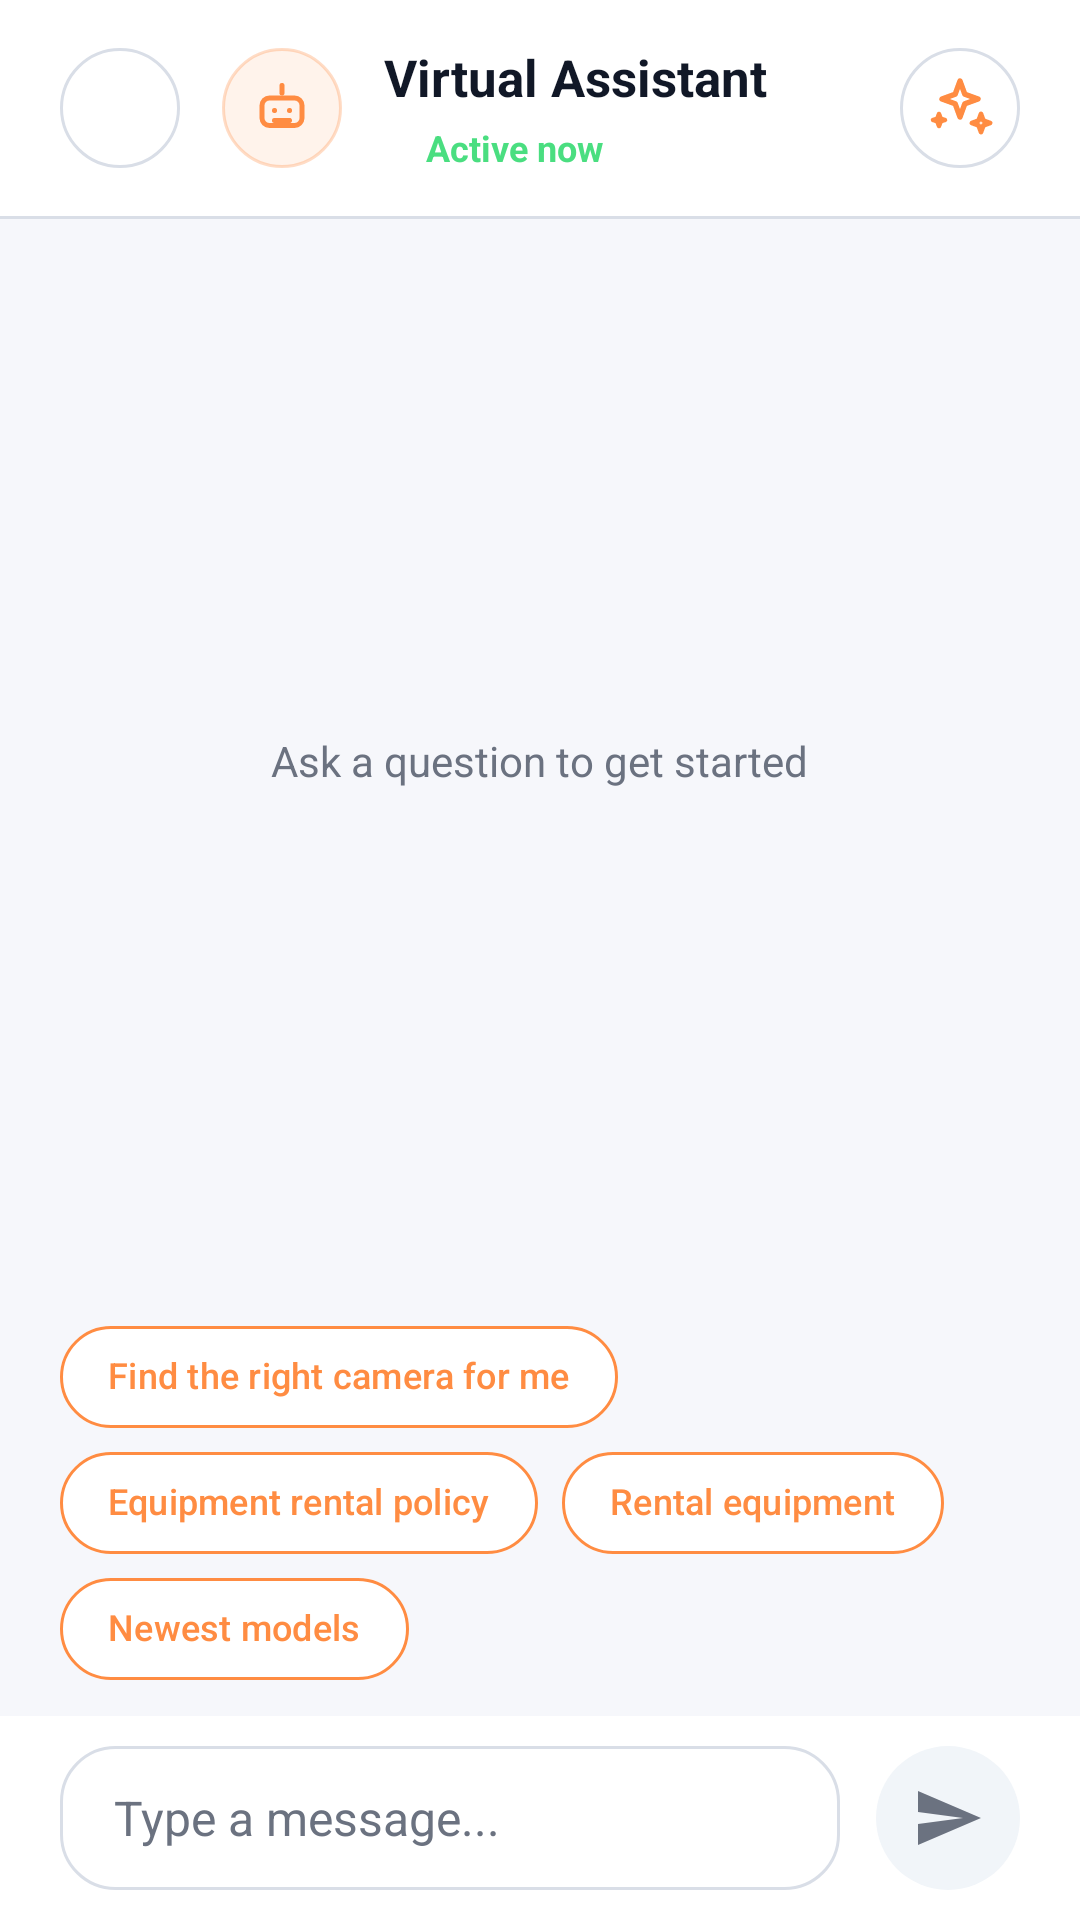

Android layout source for this screen:
<!-- AndroidManifest.xml: application theme Theme.My_Mobile_App -->
<!-- res/layout/activity_chatbot.xml -->
<?xml version="1.0" encoding="utf-8"?>
<LinearLayout xmlns:android="http://schemas.android.com/apk/res/android"
    xmlns:app="http://schemas.android.com/apk/res-auto"
    android:layout_width="match_parent"
    android:layout_height="match_parent"
    android:background="@color/bg_dark_secondary"
    android:orientation="vertical">

    <LinearLayout
        android:layout_width="match_parent"
        android:layout_height="72dp"
        android:background="@color/bg_dark_primary"
        android:gravity="center_vertical"
        android:orientation="horizontal"
        android:paddingHorizontal="20dp">

        <ImageButton
            android:id="@+id/btn_back"
            android:layout_width="40dp"
            android:layout_height="40dp"
            android:background="@drawable/bg_chat_header_button"
            android:contentDescription="@string/action_back"
            android:padding="11dp"
            android:src="@drawable/ic_arrow_back"
            app:tint="@color/text_primary" />

        <FrameLayout
            android:layout_width="40dp"
            android:layout_height="40dp"
            android:layout_marginStart="14dp"
            android:background="@drawable/bg_chatbot_icon_circle">

            <ImageView
                android:layout_width="20dp"
                android:layout_height="20dp"
                android:layout_gravity="center"
                android:src="@drawable/ic_robot"
                app:tint="@color/orange" />
        </FrameLayout>

        <LinearLayout
            android:layout_width="0dp"
            android:layout_height="wrap_content"
            android:layout_marginStart="14dp"
            android:layout_weight="1"
            android:orientation="vertical">

            <TextView
                android:layout_width="match_parent"
                android:layout_height="wrap_content"
                android:text="@string/chatbot_title"
                android:textColor="@color/text_primary"
                android:textSize="17sp"
                android:textStyle="bold" />

            <LinearLayout
                android:layout_width="match_parent"
                android:layout_height="wrap_content"
                android:layout_marginTop="4dp"
                android:gravity="center_vertical"
                android:orientation="horizontal">

                <View
                    android:layout_width="7dp"
                    android:layout_height="7dp"
                    android:background="@drawable/bg_online_dot" />

                <TextView
                    android:layout_width="wrap_content"
                    android:layout_height="wrap_content"
                    android:layout_marginStart="7dp"
                    android:text="@string/chatbot_status_active"
                    android:textColor="@color/green_400"
                    android:textSize="12sp"
                    android:textStyle="bold" />
            </LinearLayout>
        </LinearLayout>

        <ImageButton
            android:id="@+id/btn_chatbot_sparkle"
            android:layout_width="40dp"
            android:layout_height="40dp"
            android:background="@drawable/bg_chat_header_button"
            android:contentDescription="@string/chatbot_title"
            android:padding="10dp"
            android:src="@drawable/ic_sparkles"
            app:tint="@color/orange" />
    </LinearLayout>

    <View
        android:layout_width="match_parent"
        android:layout_height="1dp"
        android:background="@color/border_dark" />

    <FrameLayout
        android:layout_width="match_parent"
        android:layout_height="0dp"
        android:layout_weight="1">

        <androidx.recyclerview.widget.RecyclerView
            android:id="@+id/rv_messages"
            android:layout_width="match_parent"
            android:layout_height="match_parent"
            android:clipToPadding="false"
            android:paddingTop="8dp"
            android:paddingBottom="12dp" />

        <TextView
            android:id="@+id/txt_empty"
            style="@style/Text.Muted"
            android:layout_width="wrap_content"
            android:layout_height="wrap_content"
            android:layout_gravity="center"
            android:text="@string/chatbot_empty" />
    </FrameLayout>

    <com.google.android.material.chip.ChipGroup
        android:id="@+id/chip_suggestions"
        android:layout_width="match_parent"
        android:layout_height="wrap_content"
        android:background="@color/bg_dark_secondary"
        android:paddingHorizontal="20dp"
        android:paddingTop="8dp"
        android:paddingBottom="12dp"
        app:chipSpacingHorizontal="8dp"
        app:chipSpacingVertical="8dp"
        app:singleLine="false">

        <com.google.android.material.chip.Chip
            android:id="@+id/chip_1"
            android:layout_width="wrap_content"
            android:layout_height="34dp"
            android:text="@string/chatbot_suggest_find_camera"
            android:textColor="@color/orange"
            android:textSize="12sp"
            android:textStyle="bold"
            app:checkedIconVisible="false"
            app:chipBackgroundColor="@android:color/transparent"
            app:chipCornerRadius="20dp"
            app:chipStrokeColor="@color/orange"
            app:chipStrokeWidth="1dp"
            app:closeIconVisible="false"
            app:ensureMinTouchTargetSize="false"
            app:rippleColor="@color/orange_20" />

        <com.google.android.material.chip.Chip
            android:id="@+id/chip_2"
            android:layout_width="wrap_content"
            android:layout_height="34dp"
            android:text="@string/chatbot_suggest_rental_policy"
            android:textColor="@color/orange"
            android:textSize="12sp"
            android:textStyle="bold"
            app:checkedIconVisible="false"
            app:chipBackgroundColor="@android:color/transparent"
            app:chipCornerRadius="20dp"
            app:chipStrokeColor="@color/orange"
            app:chipStrokeWidth="1dp"
            app:closeIconVisible="false"
            app:ensureMinTouchTargetSize="false"
            app:rippleColor="@color/orange_20" />

        <com.google.android.material.chip.Chip
            android:id="@+id/chip_3"
            android:layout_width="wrap_content"
            android:layout_height="34dp"
            android:text="@string/chatbot_suggest_rental_items"
            android:textColor="@color/orange"
            android:textSize="12sp"
            android:textStyle="bold"
            app:checkedIconVisible="false"
            app:chipBackgroundColor="@android:color/transparent"
            app:chipCornerRadius="20dp"
            app:chipStrokeColor="@color/orange"
            app:chipStrokeWidth="1dp"
            app:closeIconVisible="false"
            app:ensureMinTouchTargetSize="false"
            app:rippleColor="@color/orange_20" />

        <com.google.android.material.chip.Chip
            android:id="@+id/chip_4"
            android:layout_width="wrap_content"
            android:layout_height="34dp"
            android:text="@string/chatbot_suggest_newest"
            android:textColor="@color/orange"
            android:textSize="12sp"
            android:textStyle="bold"
            app:checkedIconVisible="false"
            app:chipBackgroundColor="@android:color/transparent"
            app:chipCornerRadius="20dp"
            app:chipStrokeColor="@color/orange"
            app:chipStrokeWidth="1dp"
            app:closeIconVisible="false"
            app:ensureMinTouchTargetSize="false"
            app:rippleColor="@color/orange_20" />
    </com.google.android.material.chip.ChipGroup>

    <LinearLayout
        android:layout_width="match_parent"
        android:layout_height="68dp"
        android:background="@color/bg_dark_primary"
        android:gravity="center_vertical"
        android:orientation="horizontal"
        android:paddingHorizontal="20dp">

        <EditText
            android:id="@+id/input_message"
            android:layout_width="0dp"
            android:layout_height="48dp"
            android:layout_weight="1"
            android:background="@drawable/bg_chat_input"
            android:hint="@string/chatbot_input_hint"
            android:imeOptions="actionSend"
            android:inputType="textMultiLine|textCapSentences"
            android:maxLines="4"
            android:paddingHorizontal="18dp"
            android:textColor="@color/text_primary"
            android:textColorHint="@color/nav_inactive"
            android:textSize="16sp" />

        <ImageButton
            android:id="@+id/btn_send"
            android:layout_width="48dp"
            android:layout_height="48dp"
            android:layout_marginStart="12dp"
            android:background="@drawable/bg_send_circle"
            android:contentDescription="@string/chatbot_send"
            android:padding="13dp"
            android:src="@drawable/ic_send"
            app:tint="@color/nav_inactive" />
    </LinearLayout>
</LinearLayout>
<!-- resources referenced by this layout -->
<resources>
  <color name="bg_dark_primary">#FFFFFFFF</color>
  <color name="bg_dark_secondary">#FFF6F7FB</color>
  <color name="border_dark">#FFD9DEE7</color>
  <color name="green_400">#FF4ADE80</color>
  <color name="nav_inactive">#FF6B7280</color>
  <color name="orange">#FFFF8C42</color>
  <color name="orange_20">#33FF8C42</color>
  <color name="text_primary">#FF111827</color>
  <!-- drawable bg_chat_header_button (drawable) -->
  <?xml version="1.0" encoding="utf-8"?>
  <shape xmlns:android="http://schemas.android.com/apk/res/android"
      android:shape="oval">
      <solid android:color="@color/bg_dark_primary" />
      <stroke
          android:width="1dp"
          android:color="@color/border_dark" />
  </shape>
  <!-- drawable bg_chat_input (drawable) -->
  <?xml version="1.0" encoding="utf-8"?>
  <shape xmlns:android="http://schemas.android.com/apk/res/android" android:shape="rectangle">
      <solid android:color="@color/bg_dark_primary" />
      <stroke android:width="1dp" android:color="@color/border_dark" />
      <corners android:radius="18dp" />
  </shape>
  <!-- drawable bg_chatbot_icon_circle (drawable) -->
  <?xml version="1.0" encoding="utf-8"?>
  <shape xmlns:android="http://schemas.android.com/apk/res/android"
      android:shape="oval">
      <solid android:color="@color/orange_10" />
      <stroke
          android:width="1dp"
          android:color="@color/orange_30" />
  </shape>
  <!-- drawable bg_send_circle (drawable) -->
  <?xml version="1.0" encoding="utf-8"?>
  <shape xmlns:android="http://schemas.android.com/apk/res/android"
      android:shape="oval">
      <solid android:color="@color/surface_icon" />
  </shape>
  <!-- drawable ic_send (drawable) -->
  <vector xmlns:android="http://schemas.android.com/apk/res/android"
      android:width="24dp"
      android:height="24dp"
      android:viewportWidth="24"
      android:viewportHeight="24">
      <path
          android:fillColor="@color/black"
          android:pathData="M2,21L23,12L2,3V10L17,12L2,14V21Z" />
  </vector>
  <string name="action_back">Back</string>
  <string name="chatbot_empty">Ask a question to get started</string>
  <string name="chatbot_input_hint">Type a message...</string>
  <string name="chatbot_send">Send</string>
  <string name="chatbot_status_active">Active now</string>
  <string name="chatbot_suggest_find_camera">Find the right camera for me</string>
  <string name="chatbot_suggest_newest">Newest models</string>
  <string name="chatbot_suggest_rental_items">Rental equipment</string>
  <string name="chatbot_suggest_rental_policy">Equipment rental policy</string>
  <string name="chatbot_title">Virtual Assistant</string>
  <style name="Text.Muted" parent="">
          <item name="android:textSize">@dimen/text_body</item>
          <item name="android:textColor">@color/text_muted</item>
      </style>
  <style name="Theme.My_Mobile_App" parent="Base.Theme.My_Mobile_App" />
  <color name="orange_10">#1AFF8C42</color>
  <color name="orange_30">#4DFF8C42</color>
  <color name="surface_icon">#FFF1F5F9</color>
  <color name="black">#FF000000</color>
  <dimen name="text_body">14sp</dimen>
  <color name="text_muted">#FF6B7280</color>
  <color name="orange_dark">#FFE0732E</color>
  <color name="ms_surface">#FFFFFFFF</color>
  <color name="ms_bg">#FFF6F7FB</color>
</resources>
